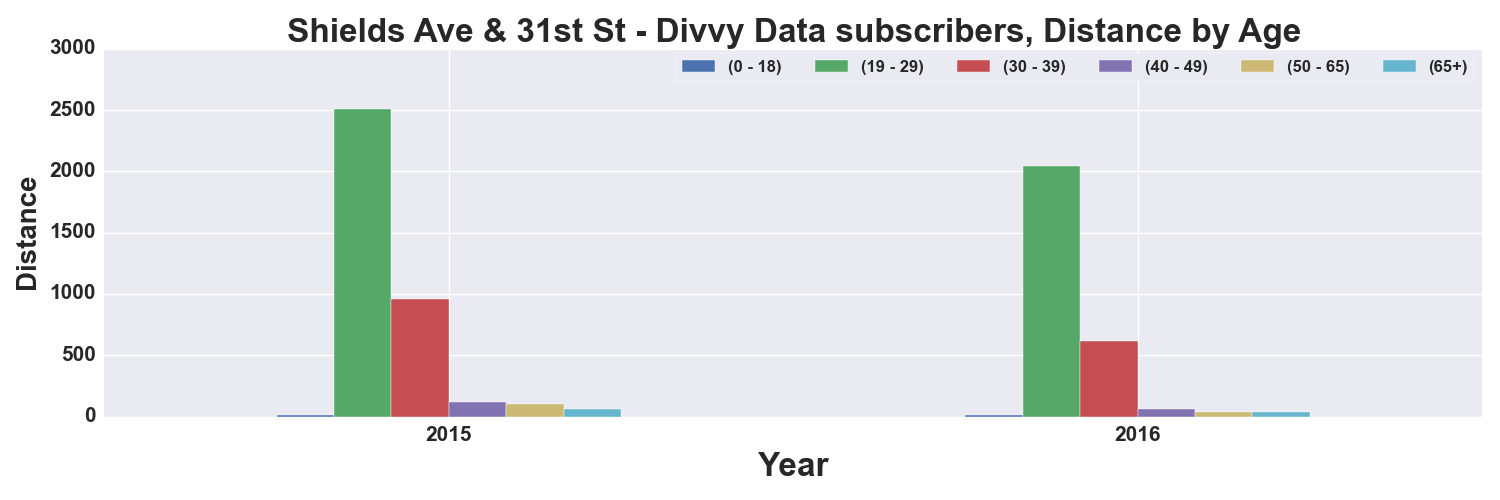

Values plotted in this chart, from the file beside it:
, START TIME YEAR, DISTANCE_Miles, DISTANCE_Miles, DISTANCE_Miles, DISTANCE_Miles, DISTANCE_Miles, DISTANCE_Miles
AGE_GROUP, , 0 - 18, 19 - 29, 30 - 39, 40 - 49, 50 - 65, 65+
0, 2015, 9.569, 2507, 960.7, 121.9, 100.2, 60.19
1, 2016, 12.29, 2044, 619, 59.53, 40.2, 34.86
